Dataset: preprocessed_data (GitHub, jaewook94/covid19-cough-spectrum). Classes: negative, positive.

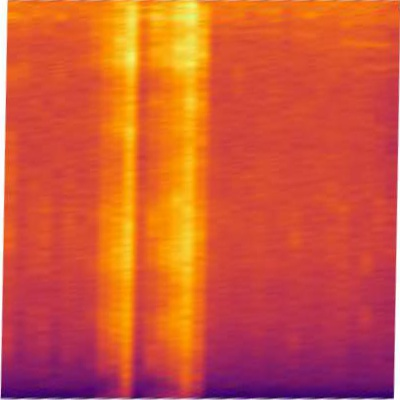
Label: negative

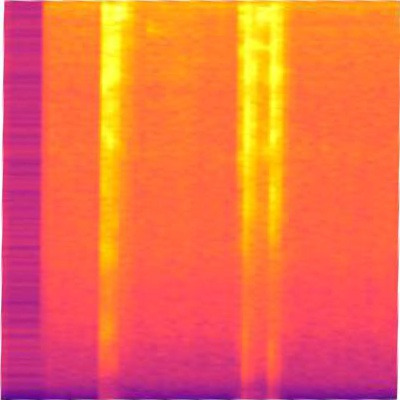
Label: positive

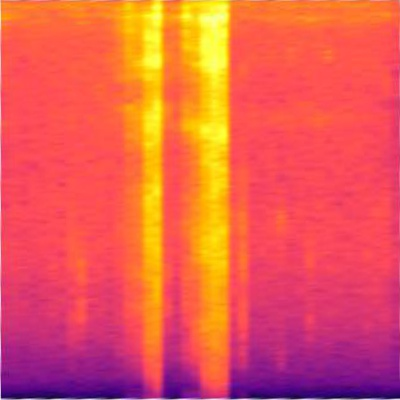
Label: negative

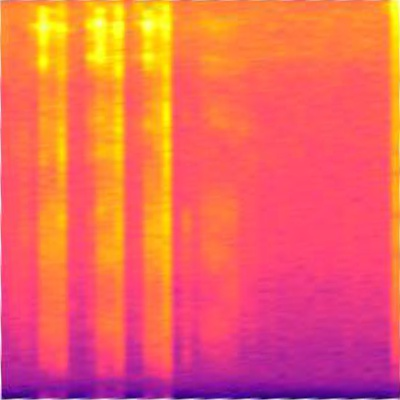
Label: positive

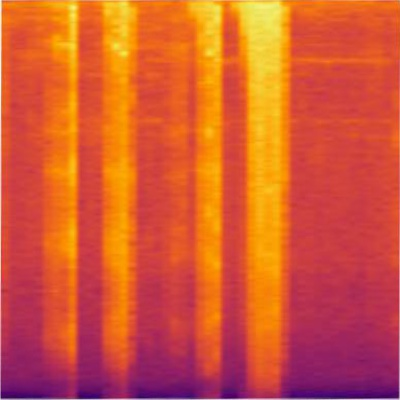
Label: positive

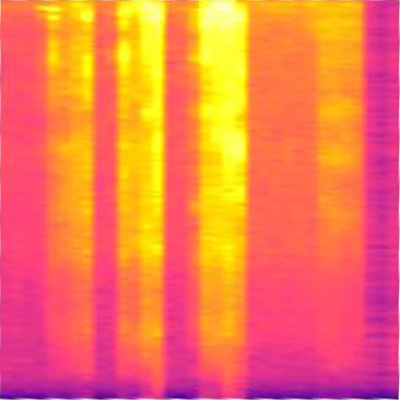
Label: positive
